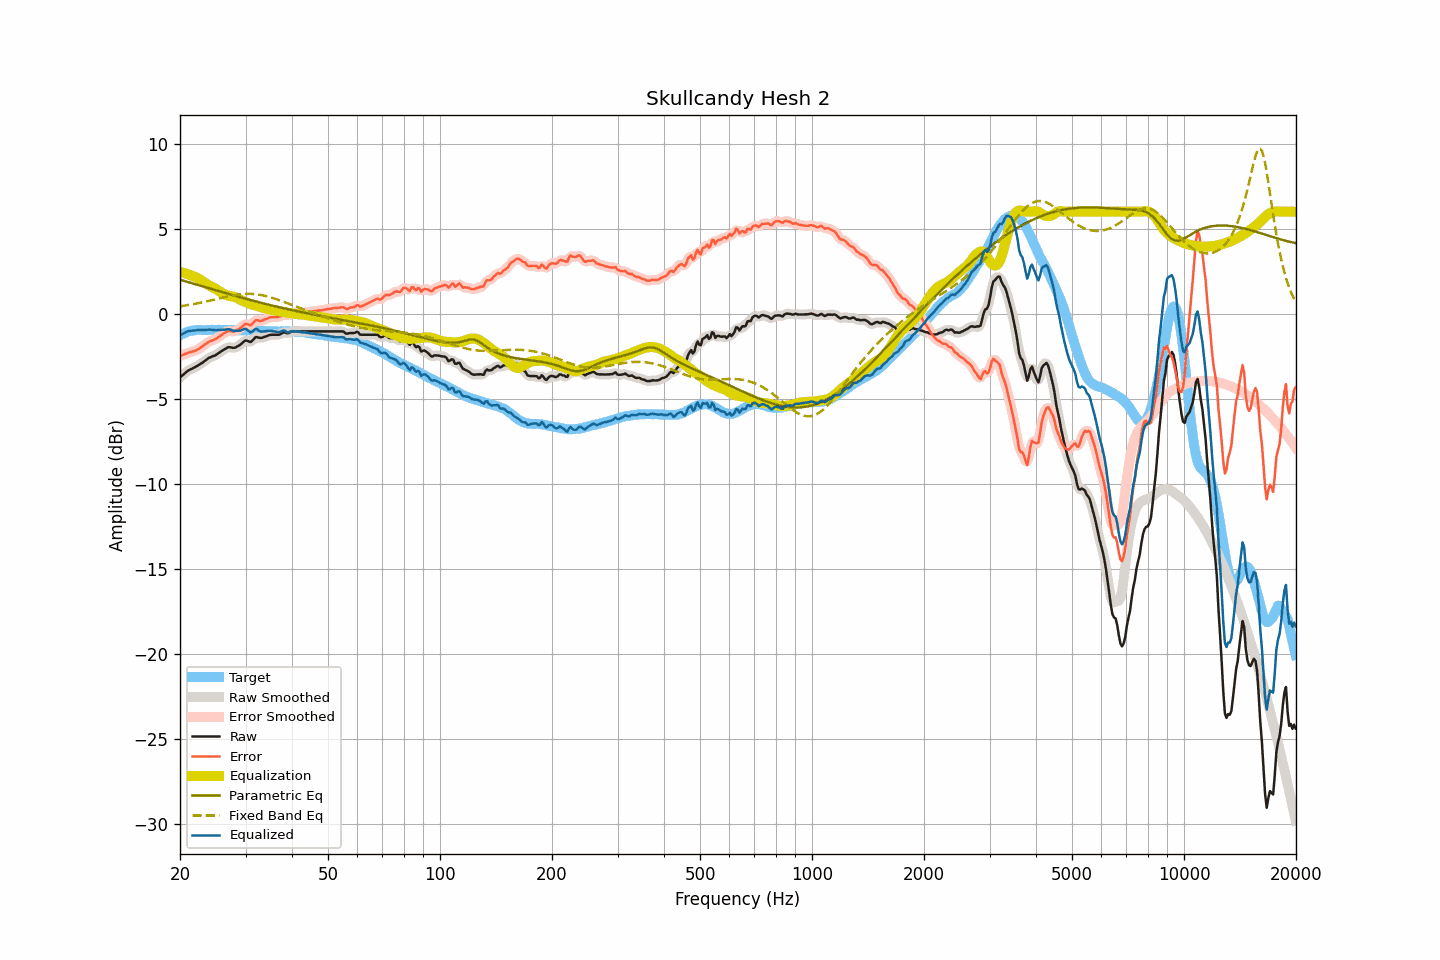

Values plotted in this chart, from the file beside it:
frequency, raw, smoothed, error, error_smoothed, equalization, parametric_eq, fixed_band_eq, equalized_raw, equalized_smoothed, target
20.00, -3.75, -3.75, -2.48, -2.49, 2.47, 2.00, 0.44, -1.28, -1.28, -1.26
20.20, -3.67, -3.66, -2.45, -2.45, 2.44, 1.97, 0.45, -1.23, -1.22, -1.21
20.40, -3.58, -3.58, -2.42, -2.41, 2.41, 1.94, 0.46, -1.17, -1.17, -1.16
20.61, -3.51, -3.50, -2.37, -2.37, 2.38, 1.92, 0.48, -1.12, -1.12, -1.14
20.81, -3.41, -3.42, -2.33, -2.33, 2.35, 1.89, 0.49, -1.06, -1.07, -1.09
21.02, -3.35, -3.35, -2.30, -2.30, 2.32, 1.86, 0.51, -1.03, -1.03, -1.05
21.23, -3.30, -3.29, -2.27, -2.27, 2.29, 1.83, 0.53, -1.01, -1.01, -1.03
21.44, -3.25, -3.25, -2.25, -2.24, 2.25, 1.80, 0.54, -1.01, -1.00, -1.01
21.66, -3.21, -3.21, -2.22, -2.22, 2.22, 1.78, 0.56, -0.99, -0.99, -0.99
21.87, -3.16, -3.16, -2.19, -2.19, 2.18, 1.75, 0.58, -0.98, -0.98, -0.98
22.09, -3.11, -3.11, -2.16, -2.15, 2.14, 1.72, 0.60, -0.98, -0.97, -0.96
22.31, -3.05, -3.06, -2.10, -2.10, 2.09, 1.69, 0.61, -0.96, -0.96, -0.95
22.54, -3.00, -3.00, -2.05, -2.05, 2.04, 1.66, 0.63, -0.96, -0.96, -0.95
22.76, -2.93, -2.94, -1.98, -1.98, 1.98, 1.64, 0.65, -0.96, -0.96, -0.95
22.99, -2.88, -2.87, -1.91, -1.91, 1.91, 1.61, 0.67, -0.96, -0.96, -0.96
23.22, -2.81, -2.81, -1.84, -1.84, 1.85, 1.58, 0.69, -0.96, -0.96, -0.96
23.45, -2.73, -2.73, -1.77, -1.77, 1.78, 1.55, 0.72, -0.95, -0.95, -0.96
23.69, -2.67, -2.66, -1.71, -1.71, 1.72, 1.52, 0.74, -0.94, -0.94, -0.95
23.92, -2.59, -2.60, -1.64, -1.65, 1.67, 1.50, 0.76, -0.92, -0.93, -0.96
24.16, -2.55, -2.55, -1.61, -1.61, 1.62, 1.47, 0.78, -0.94, -0.93, -0.95
24.40, -2.51, -2.51, -1.58, -1.57, 1.57, 1.44, 0.80, -0.94, -0.94, -0.94
24.65, -2.48, -2.48, -1.53, -1.54, 1.52, 1.41, 0.83, -0.95, -0.96, -0.95
24.89, -2.44, -2.44, -1.50, -1.49, 1.47, 1.39, 0.85, -0.97, -0.96, -0.95
25.14, -2.38, -2.38, -1.43, -1.43, 1.42, 1.36, 0.87, -0.97, -0.96, -0.95
25.39, -2.31, -2.32, -1.37, -1.37, 1.36, 1.33, 0.89, -0.96, -0.96, -0.94
25.65, -2.25, -2.25, -1.30, -1.30, 1.30, 1.30, 0.92, -0.95, -0.95, -0.94
25.91, -2.19, -2.18, -1.23, -1.24, 1.23, 1.28, 0.94, -0.95, -0.95, -0.95
26.16, -2.12, -2.12, -1.17, -1.17, 1.18, 1.25, 0.96, -0.95, -0.95, -0.95
26.43, -2.07, -2.06, -1.11, -1.11, 1.13, 1.22, 0.98, -0.94, -0.94, -0.95
26.69, -2.02, -2.01, -1.06, -1.06, 1.09, 1.19, 1.00, -0.92, -0.92, -0.96
26.96, -1.97, -1.98, -1.02, -1.03, 1.06, 1.17, 1.02, -0.90, -0.91, -0.95
27.23, -1.97, -1.97, -1.02, -1.02, 1.04, 1.14, 1.04, -0.92, -0.93, -0.95
27.50, -1.99, -1.99, -1.04, -1.03, 1.03, 1.11, 1.06, -0.96, -0.96, -0.95
27.77, -2.01, -2.00, -1.04, -1.04, 1.01, 1.09, 1.08, -0.99, -0.99, -0.96
28.05, -2.01, -1.99, -1.04, -1.03, 0.99, 1.06, 1.10, -1.02, -1.00, -0.96
28.33, -1.95, -1.96, -0.98, -0.99, 0.95, 1.03, 1.11, -1.00, -1.01, -0.97
28.62, -1.91, -1.91, -0.93, -0.94, 0.91, 1.01, 1.13, -1.00, -1.00, -0.98
28.90, -1.85, -1.85, -0.89, -0.88, 0.86, 0.98, 1.14, -1.00, -0.99, -0.97
29.19, -1.79, -1.78, -0.81, -0.81, 0.81, 0.96, 1.15, -0.98, -0.97, -0.98
29.48, -1.69, -1.69, -0.73, -0.72, 0.76, 0.93, 1.16, -0.93, -0.93, -0.96
29.78, -1.62, -1.62, -0.64, -0.65, 0.72, 0.90, 1.17, -0.90, -0.90, -0.97
30.08, -1.57, -1.59, -0.60, -0.62, 0.68, 0.88, 1.17, -0.89, -0.91, -0.96
30.38, -1.59, -1.60, -0.62, -0.63, 0.64, 0.85, 1.17, -0.96, -0.97, -0.98
30.68, -1.64, -1.63, -0.66, -0.65, 0.60, 0.83, 1.17, -1.04, -1.03, -0.98
30.99, -1.66, -1.63, -0.68, -0.65, 0.56, 0.80, 1.17, -1.10, -1.07, -0.98
31.30, -1.58, -1.57, -0.59, -0.59, 0.54, 0.78, 1.17, -1.04, -1.03, -0.98
31.61, -1.48, -1.48, -0.49, -0.49, 0.51, 0.75, 1.16, -0.96, -0.97, -0.98
31.93, -1.38, -1.41, -0.39, -0.42, 0.49, 0.73, 1.15, -0.89, -0.92, -0.99
32.24, -1.38, -1.38, -0.38, -0.39, 0.45, 0.70, 1.14, -0.92, -0.93, -1.00
32.57, -1.41, -1.40, -0.41, -0.40, 0.42, 0.68, 1.12, -0.98, -0.98, -0.99
32.89, -1.43, -1.41, -0.43, -0.42, 0.39, 0.65, 1.11, -1.04, -1.03, -0.99
33.22, -1.42, -1.41, -0.41, -0.40, 0.36, 0.63, 1.09, -1.06, -1.05, -1.01
33.55, -1.38, -1.38, -0.36, -0.37, 0.34, 0.61, 1.07, -1.04, -1.05, -1.01
33.89, -1.35, -1.35, -0.32, -0.33, 0.32, 0.58, 1.05, -1.03, -1.03, -1.02
34.23, -1.32, -1.31, -0.30, -0.29, 0.29, 0.56, 1.03, -1.02, -1.01, -1.02
34.57, -1.28, -1.28, -0.25, -0.25, 0.27, 0.54, 1.00, -1.01, -1.01, -1.03
34.92, -1.25, -1.25, -0.21, -0.22, 0.24, 0.51, 0.97, -1.00, -1.01, -1.03
35.27, -1.24, -1.24, -0.20, -0.20, 0.22, 0.49, 0.94, -1.01, -1.01, -1.04
35.62, -1.24, -1.23, -0.20, -0.20, 0.20, 0.47, 0.92, -1.03, -1.03, -1.04
35.97, -1.24, -1.24, -0.19, -0.20, 0.19, 0.44, 0.88, -1.05, -1.05, -1.04
... 635 more rows
